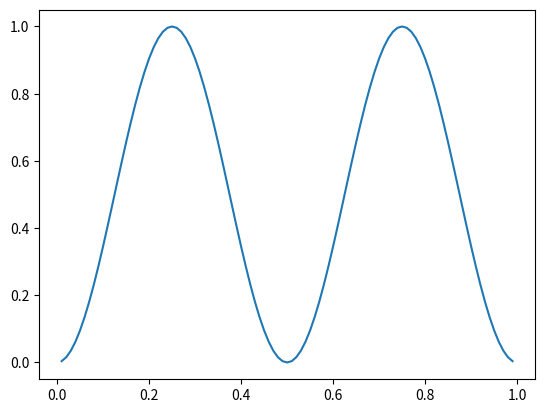

Reproduce this figure in Python.
# -*- coding: utf-8 -*-
"""
Created on Tue May  5 18:40:07 2015

[redacted]
"""

""" Solve the non-uniform 1D heat equation using a Crank-Nicolson scheme. """

""" Assuming fixed, homog, BC's """

import sys
import numpy as np
import matplotlib.pyplot as plt
from scipy.linalg import solve_banded
import matplotlib.animation as animation

# Length of interval.
L = 1

# Mesh size in x direction
N = 100
dx = L/float(N)
# Step size in time, no stability condition needed.
dt = dx/10
# Number of time steps to compute
M = 500

# Define the thermal conductivity, p(x)>0
def p(x):
    return np.sin(np.pi*x/L)

# Define the source term, q(x)
def q(x):
    if .25 <= x <= .5:
        return 10
    else:
        return 0

# Define the initial condition    
def f(x):
    """ Initial temperature. """
    return (np.sin(2*np.pi*x))**2
    #if .25 <= x <=.5:
    #    return 1
    #else:
    #    return 0

# Generate mesh of x values
X = [(j+1)*dx for j in range(N-1)]

# Solution will be a list of lists, one list for each time step.
u = []

# Compute the t=0 list from initial condition, add to list of time steps
Q = []
for j in range(N-1):
    Q.append(f(dx*(j+1)))
u.append(Q)

# Convenient constant. :)
s = dt/2.0/dx**2

# Create banded matrix
A = np.zeros(3*(N-1)).reshape(3,N-1)

# Super diagonal
for j in range(1,N-1):
    A[0,j]=-s*p(X[j]+dx/2.0)
# Main diagonal
for j in range(0,N-1):
    A[1,j]=1+s*p(X[j]-dx/2.0) + s*p(X[j]+dx/2.0) - dt*q(X[j])
# Sub diagonal
for j in range(0,N-2):
    A[2,j]=-s*p(X[j]-dx/2.0)

# Compute successive time steps.
for m in range(M):
    d = np.zeros(N-1)
    d[0] = (1-s*p(X[0]-dx/2.0) - s*p(X[0]+dx/2.0) + dt*q(X[0]))*u[m][0] \
            + s*p(X[0]+dx/2.0)*u[m][1]
    d[N-2]=s*p(X[N-2]-dx/2.0)*u[m][N-3] + \
            (1-s*p(X[N-2]-dx/2.0) - s*p(X[N-2]+dx/2.0) + dt*q(X[N-2]))*u[m][N-2]
    for j in range(1,N-2):
        d[j]=s*p(X[j]-dx/2.0)*u[m][j-1] \
                + (1-s*p(X[j]-dx/2.0) - s*p(X[j]+dx/2.0) + dt*q(X[j]))*u[m][j] \
                + s*p(X[j]+dx/2.0)*u[m][j+1]
    Q = solve_banded((1,1),A,d)
    u.append(Q)

fig, ax = plt.subplots()
line, = ax.plot(X,u[0])
def animate(i):
    line.set_ydata(u[i])
    return line,

ani = animation.FuncAnimation(fig,animate,np.arange(1,M),interval=50)

plt.show()
print("time step:", dt)
print("final time:",dt*(M-1))

        
    
    



